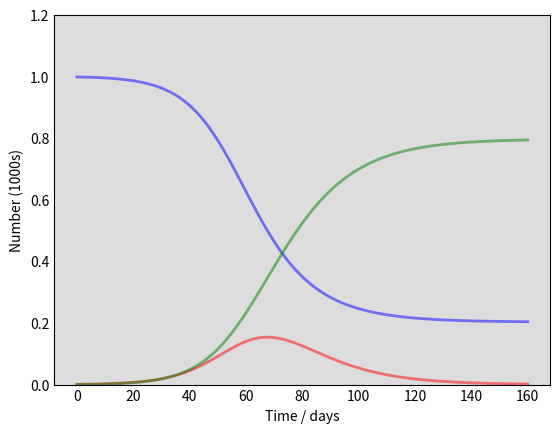

Recreate this plot in Python. (Note: this script raises an exception after producing the figure.)
import numpy as numpy
from scipy.integrate import odeint
import matplotlib.pyplot as plt 

#Total population, N.
N = 1000
# Initial number of infected and recovered individuals, I0 and R0
I0 = 1
R0 = 0
# Everyone else, S0, is susceptible to infection initially.
S0 = N - I0 - R0
# Contact rate, beta, and mean recovery rate, gamma, (in 1/days).
beta = 0.2
gamma = 1/10

# A grid of time points (in days)
t = numpy.linspace (0, 160, 160) 
#####################
#returns evenly spaced numbers a specified interval (start, stop, number of samples to generate)
#returns an array from 0-160 with 160 number of samples [1, 2, 3, 4.... 160]
#this is the array of the times

# The SIR model differential equations.
def differentialEqn(y, t, N, beta, gamma):
    S, I, R = y
    dSdt = -beta * S * I / N
    dIdt = beta * S * I / N - gamma * I
    dRdt = gamma * I
    return dSdt, dIdt, dRdt
# Giving the rate of change in relation to the proportion of the population


# Initial conditions vector
y0 = S0, I0, R0 
# Above creates a tuple (999, 1, 0)
#print(y0)

# Integrate the SIR eqns over the time grid, t.
ret = odeint(differentialEqn, y0, t, args = (N, beta, gamma))
# odeint integrates a system of ordinary differential equations (func, y0, t, args(tuple--extra arguments to pass to function))
# passes the parameters N, beta, and gamma into the differentialEqn function
# creates a list over the period t

S, I, R = ret.T
#.T self transposes the array , changes the axis of the array (columns become rows)
# There are 3 arrays, S is assigned to first array, I is assigned to second array, R is assigned to the 3rd array

# Plot the data on three separate curves for S(t), I(t) and R(t)
fig = plt.figure(facecolor = 'w')
ax = fig.add_subplot(111, facecolor = '#dddddd', axisbelow = True)
ax.plot(t, S/1000, 'b', alpha = 0.5, lw = 2, label = 'Susceptible')
ax.plot(t, I/1000, 'r', alpha = 0.5, lw = 2, label = 'Infected')
ax.plot(t, R/1000, 'g', alpha = 0.5, lw = 2, label = 'Recovered with immunity')
ax.set_xlabel('Time / days')
ax.set_ylabel('Number (1000s)')
ax.set_ylim(0,1.2)
ax.yaxis.set_tick_params(length = 0)
ax.xaxis.set_tick_params(length = 0)
ax.grid(b=True, which = 'major', c = 'w', lw = 2, ls = '-')
legend = ax.legend()

######################## what is set_alpha?
#legend.get_frame().set_alpha(0.5)

######################## Area noting the data area boundaries
for spine in('top', 'right', 'bottom', 'left'):
    ax.spines[spine].set_visible(True)
    #true shows the black line of the outer area of the graph

# show the plot of the graphs
plt.show()